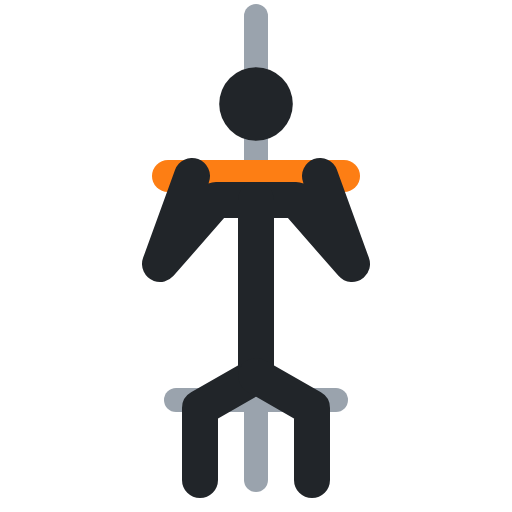
t = 0.00 s
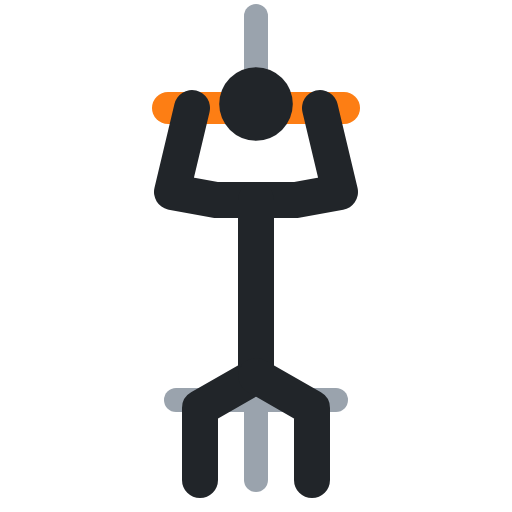
t = 0.40 s
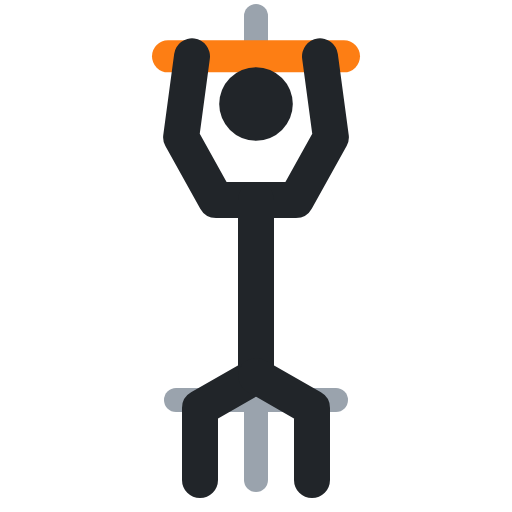
t = 0.60 s
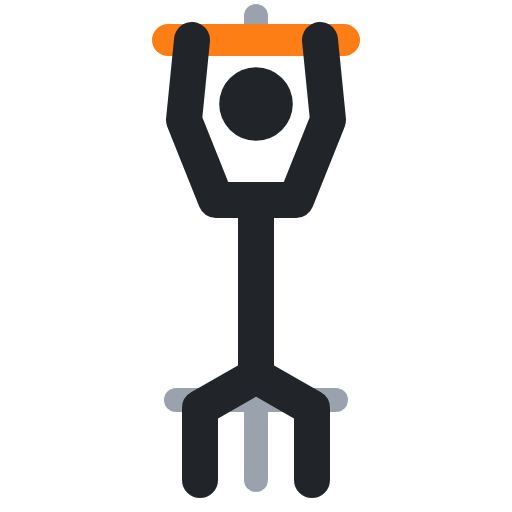
t = 1.00 s
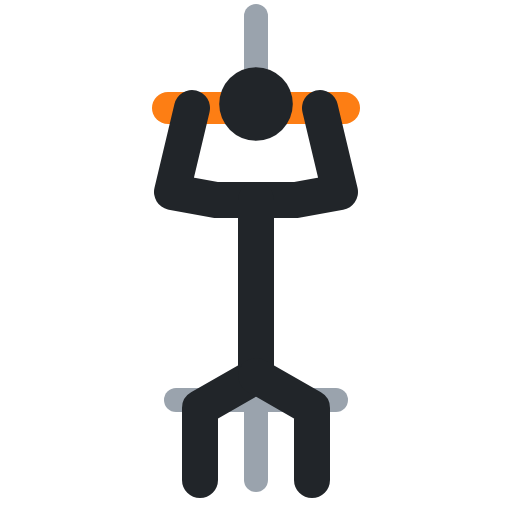
t = 1.40 s
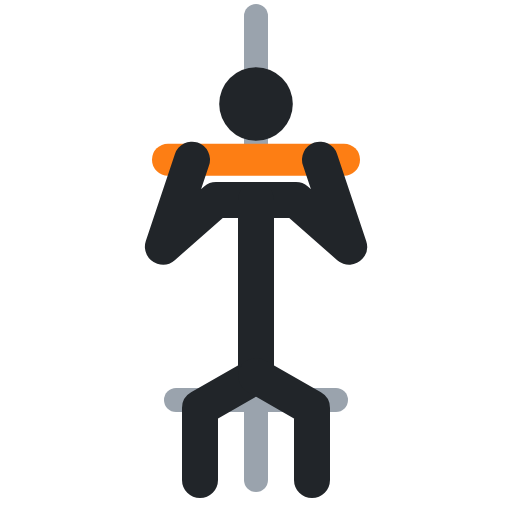
t = 1.60 s

The animated SVG that drew these frames (rendered in a browser with its animation timeline set to each time). Animation: 3 SMIL elements (animate=3); one cycle of 2.00 s, repeats indefinitely.

<svg xmlns="http://www.w3.org/2000/svg" viewBox="0 0 64 64" fill="none" stroke-linecap="round" stroke-linejoin="round"><polyline points="32,2 32,22" stroke="#9aa3ad" stroke-width="3"><animate attributeName="points" values="32,2 32,22;32,2 32,5;32,2 32,5;32,2 32,22;32,2 32,22" keyTimes="0;.4;.5;.9;1" calcMode="spline" keySplines=".45 0 .55 1;.45 0 .55 1;.45 0 .55 1;.45 0 .55 1" dur="2s" repeatCount="indefinite"/></polyline><polyline points="22,50 42,50" stroke="#9aa3ad" stroke-width="3"/><polyline points="32,50 32,60" stroke="#9aa3ad" stroke-width="3"/><polyline points="21,22 43,22" stroke="#fd7e14" stroke-width="4"><animate attributeName="points" values="21,22 43,22;21,5 43,5;21,5 43,5;21,22 43,22;21,22 43,22" keyTimes="0;.4;.5;.9;1" calcMode="spline" keySplines=".45 0 .55 1;.45 0 .55 1;.45 0 .55 1;.45 0 .55 1" dur="2s" repeatCount="indefinite"/></polyline><circle cx="32" cy="13" r="4.6" fill="#212529"/><polyline points="24,22 20,33 27,25 37,25 44,33 40,22" stroke="#212529" stroke-width="4.5"><animate attributeName="points" values="24,22 20,33 27,25 37,25 44,33 40,22;24,5 23,15 27,25 37,25 41,15 40,5;24,5 23,15 27,25 37,25 41,15 40,5;24,22 20,33 27,25 37,25 44,33 40,22;24,22 20,33 27,25 37,25 44,33 40,22" keyTimes="0;.4;.5;.9;1" calcMode="spline" keySplines=".45 0 .55 1;.45 0 .55 1;.45 0 .55 1;.45 0 .55 1" dur="2s" repeatCount="indefinite"/></polyline><polyline points="32,25 32,47 25,51 25,60" stroke="#212529" stroke-width="4.5"/><polyline points="32,47 39,51 39,60" stroke="#212529" stroke-width="4.5"/></svg>
